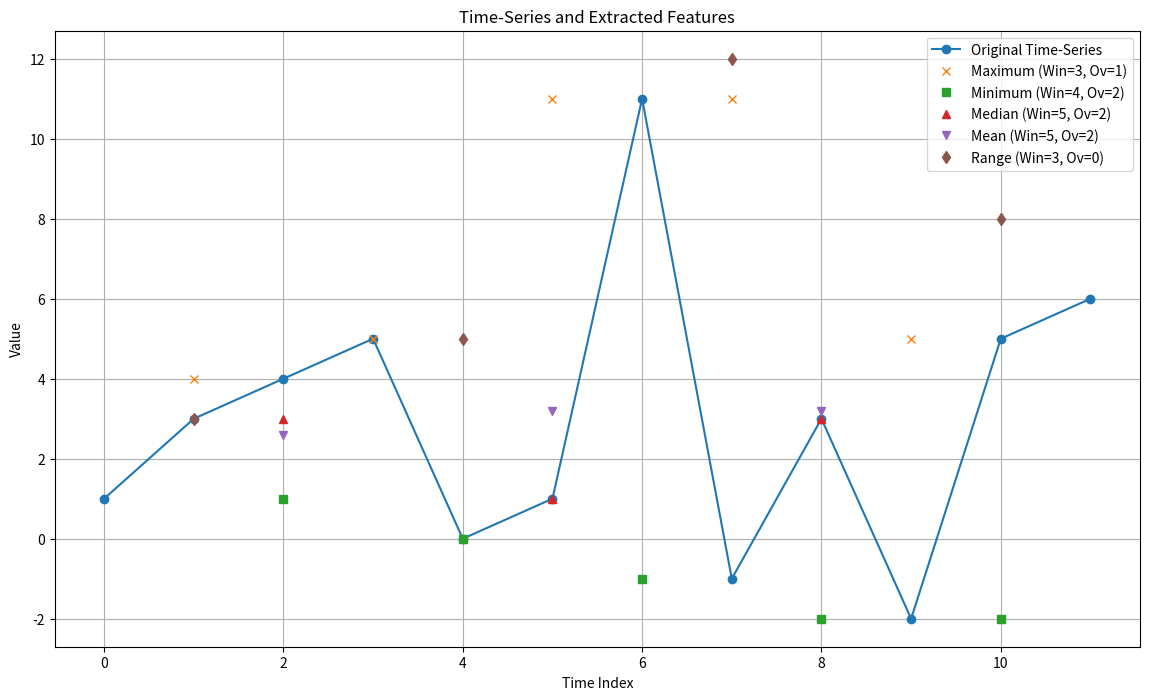

This figure's Python source:
import numpy as np
import matplotlib.pyplot as plt

# Time-series data
x = [1, 3, 4, 5, 0, 1, 11, -1, 3, -2, 5, 6]
t = np.arange(len(x))

# (a) Maximum, Window Size: 3, Overlap: 1
max_windows = []
max_positions = []
for i in range(0, len(x) - 2, 2):
    print(i)
    window = x[i:i+3]
    max_windows.append(max(window))
    max_positions.append(i+1)

# (b) Minimum, Window Size: 4, Overlap: 2
min_windows = []
min_positions = []
for i in range(0, len(x) - 3, 2):
    window = x[i:i+4]
    min_windows.append(min(window))
    min_positions.append(i+2)

# (c) Median and Mean, Window Size: 5, Overlap: 2
med_windows = []
mean_windows = []
med_positions = []
mean_positions = []
for i in range(0, len(x) - 4, 3):
    window = x[i:i+5]
    print(window)
    med_windows.append(np.median(window))
    mean_windows.append(np.mean(window))
    med_positions.append(i+2)
    mean_positions.append(i+2)

# (d) Range, Window Size: 3, Overlap: 0
range_windows = []
range_positions = []
for i in range(0, len(x) - 2, 3):
    window = x[i:i+3]
    range_windows.append(max(window) - min(window))
    range_positions.append(i+1)

# Print all features
print("Maximum Windows:", max_windows)
print("Maximum Positions:", max_positions)
print("Minimum Windows:", min_windows)
print("Minimum Positions:", min_positions)
print("Median Windows:", med_windows)
print("Mean Windows:", mean_windows)
print("Median Positions:", med_positions)
print("Mean Positions:", mean_positions)
print("Range Windows:", range_windows)
print("Range Positions:", range_positions)

# Plotting
plt.figure(figsize=(14, 8))
plt.plot(t, x, label='Original Time-Series', marker='o')

# Maximum
plt.plot(max_positions, max_windows, label='Maximum (Win=3, Ov=1)', marker='x', linestyle='None')

# Minimum
plt.plot(min_positions, min_windows, label='Minimum (Win=4, Ov=2)', marker='s', linestyle='None')

# Median and Mean
plt.plot(med_positions, med_windows, label='Median (Win=5, Ov=2)', marker='^', linestyle='None')
plt.plot(mean_positions, mean_windows, label='Mean (Win=5, Ov=2)', marker='v', linestyle='None')

# Range
plt.plot(range_positions, range_windows, label='Range (Win=3, Ov=0)', marker='d', linestyle='None')

# Labels and Legend
plt.xlabel('Time Index')
plt.ylabel('Value')
plt.title('Time-Series and Extracted Features')
plt.legend()
plt.grid(True)
plt.show()